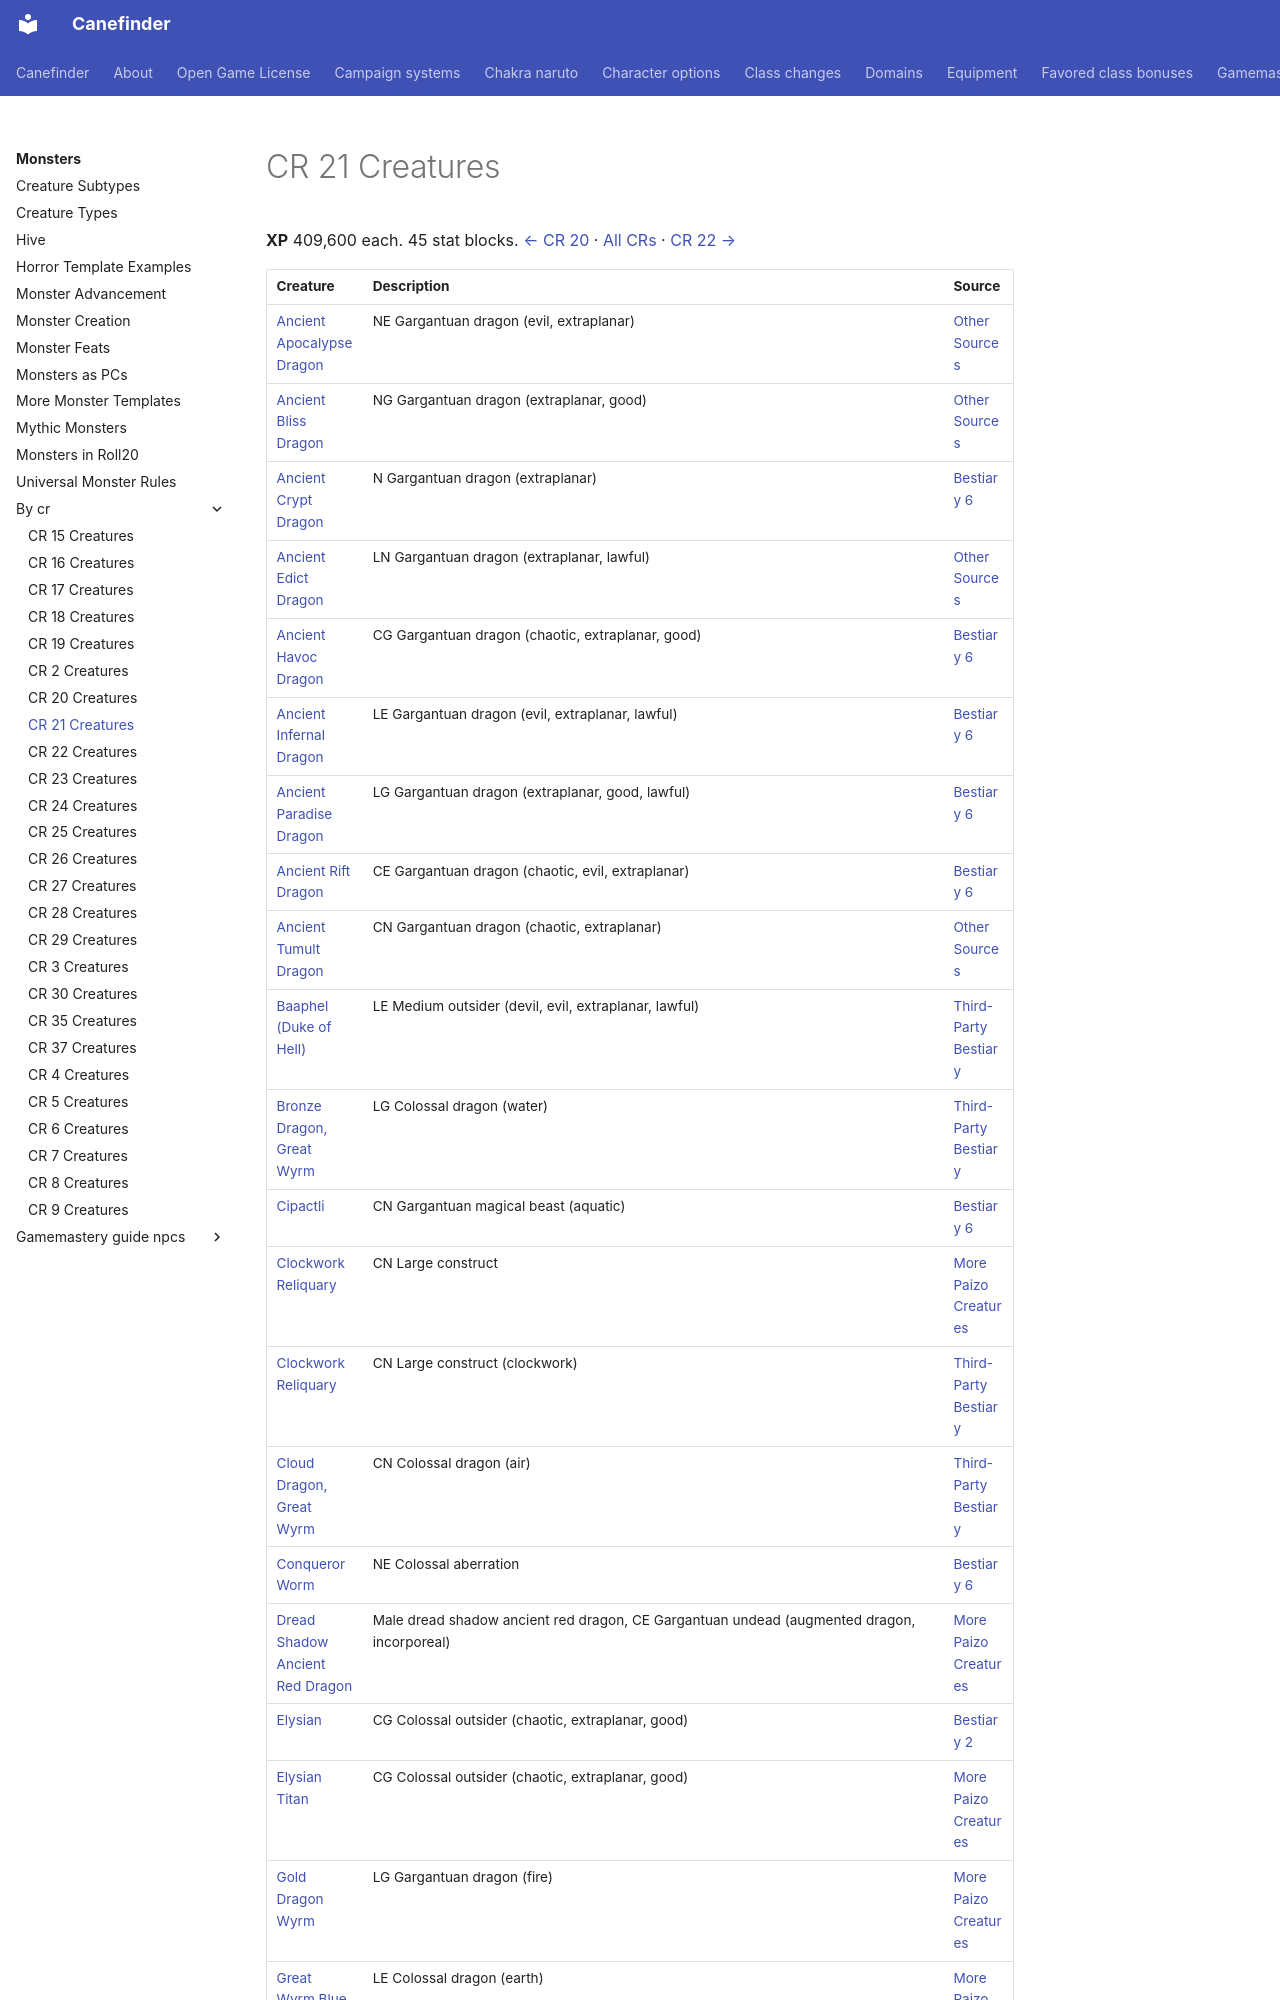

repository: canefinderhouserules/Canefinderhouserules · page: monsters/by-cr/cr-21/index.html · generator: mkdocs

# CR 21 Creatures

**XP** 409,600 each. 45 stat blocks. [← CR 20](cr-20.md) · [All CRs](index.md) · [CR 22 →](cr-22.md)

| Creature | Description | Source |
|---|---|---|
| [Ancient Apocalypse Dragon](../other-sources/dragon-planar-apocalypse-ancient-apocalypse-dragon.md) | NE Gargantuan dragon (evil, extraplanar) | [Other Sources](../other-sources/index.md) |
| [Ancient Bliss Dragon](../other-sources/dragon-planar-bliss-ancient-bliss-dragon.md) | NG Gargantuan dragon (extraplanar, good) | [Other Sources](../other-sources/index.md) |
| [Ancient Crypt Dragon](../bestiary-6/dragon-planar-crypt-ancient-crypt-dragon.md) | N Gargantuan dragon (extraplanar) | [Bestiary 6](../bestiary-6/index.md) |
| [Ancient Edict Dragon](../other-sources/dragon-planar-edict-ancient-edict-dragon.md) | LN Gargantuan dragon (extraplanar, lawful) | [Other Sources](../other-sources/index.md) |
| [Ancient Havoc Dragon](../bestiary-6/dragon-planar-havoc-ancient-havoc-dragon.md) | CG Gargantuan dragon (chaotic, extraplanar, good) | [Bestiary 6](../bestiary-6/index.md) |
| [Ancient Infernal Dragon](../bestiary-6/dragon-planar-infernal-ancient-infernal-dragon.md) | LE Gargantuan dragon (evil, extraplanar, lawful) | [Bestiary 6](../bestiary-6/index.md) |
| [Ancient Paradise Dragon](../bestiary-6/dragon-planar-paradise-ancient-paradise-dragon.md) | LG Gargantuan dragon (extraplanar, good, lawful) | [Bestiary 6](../bestiary-6/index.md) |
| [Ancient Rift Dragon](../bestiary-6/dragon-planar-rift-ancient-rift-dragon.md) | CE Gargantuan dragon (chaotic, evil, extraplanar) | [Bestiary 6](../bestiary-6/index.md) |
| [Ancient Tumult Dragon](../other-sources/dragon-planar-tumult-ancient-tumult-dragon.md) | CN Gargantuan dragon (chaotic, extraplanar) | [Other Sources](../other-sources/index.md) |
| [Baaphel (Duke of Hell)](../third-party/devil-baaphel-duke-of-hell-3pp.md) | LE Medium outsider (devil, evil, extraplanar, lawful) | [Third-Party Bestiary](../third-party/index.md) |
| [Bronze Dragon, Great Wyrm](../third-party/bronze-dragon-great-wyrm.md) | LG Colossal dragon (water) | [Third-Party Bestiary](../third-party/index.md) |
| [Cipactli](../bestiary-6/cipactli.md) | CN Gargantuan magical beast (aquatic) | [Bestiary 6](../bestiary-6/index.md) |
| [Clockwork Reliquary](../more-creatures/clockwork-reliquary.md) | CN Large construct | [More Paizo Creatures](../more-creatures/index.md) |
| [Clockwork Reliquary](../third-party/clockwork-reliquary.md) | CN Large construct (clockwork) | [Third-Party Bestiary](../third-party/index.md) |
| [Cloud Dragon, Great Wyrm](../third-party/cloud-dragon-great-wyrm.md) | CN Colossal dragon (air) | [Third-Party Bestiary](../third-party/index.md) |
| [Conqueror Worm](../bestiary-6/conqueror-worm.md) | NE Colossal aberration | [Bestiary 6](../bestiary-6/index.md) |
| [Dread Shadow Ancient Red Dragon](../more-creatures/dread-shadow-ancient-red-dragon.md) | Male dread shadow ancient red dragon, CE Gargantuan undead (augmented dragon, incorporeal) | [More Paizo Creatures](../more-creatures/index.md) |
| [Elysian](../bestiary-2/titan-elysian.md) | CG Colossal outsider (chaotic, extraplanar, good) | [Bestiary 2](../bestiary-2/index.md) |
| [Elysian Titan](../more-creatures/titan-elysian.md) | CG Colossal outsider (chaotic, extraplanar, good) | [More Paizo Creatures](../more-creatures/index.md) |
| [Gold Dragon Wyrm](../more-creatures/gold-dragon-wyrm.md) | LG Gargantuan dragon (fire) | [More Paizo Creatures](../more-creatures/index.md) |
| [Great Wyrm Blue Dragon](../more-creatures/blue-dragon-great-wyrm.md) | LE Colossal dragon (earth) | [More Paizo Creatures](../more-creatures/index.md) |
| [Great Wyrm Sky Dragon](../more-creatures/sky-dragon-great-wyrm.md) | LG C
